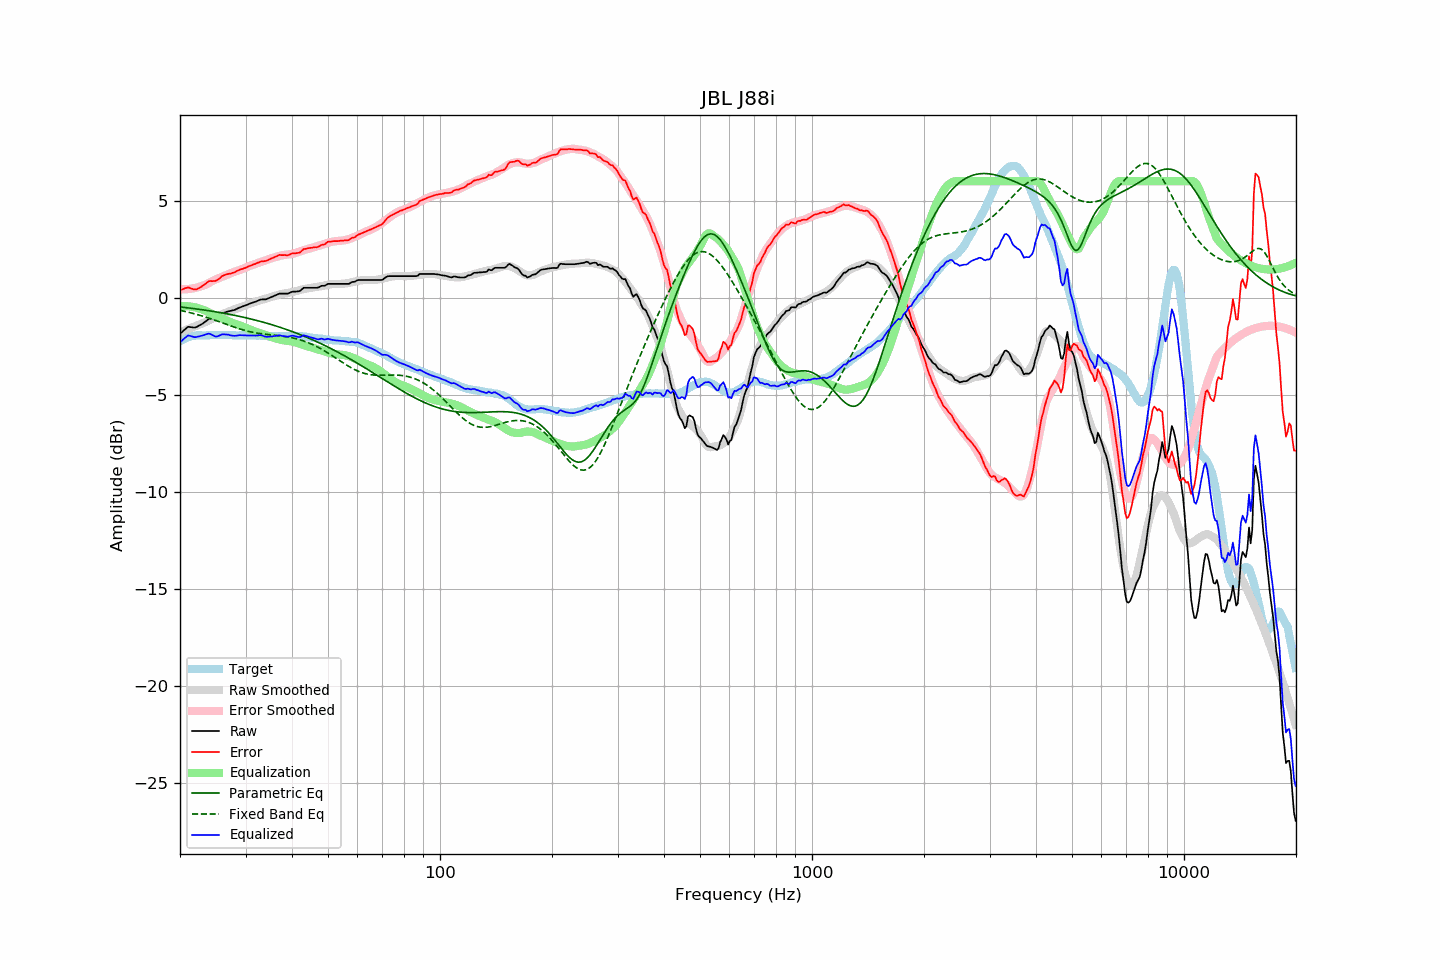

Data behind this chart, as committed beside it:
frequency, raw, error, smoothed, error_smoothed, equalization, parametric_eq, fixed_band_eq, equalized_raw, equalized_smoothed, target
20.00, -1.86, 0.39, -1.78, 0.45, -0.45, -0.48, -0.65, -2.30, -2.22, -2.25
20.20, -1.79, 0.41, -1.74, 0.44, -0.44, -0.49, -0.67, -2.23, -2.18, -2.20
20.40, -1.71, 0.44, -1.71, 0.44, -0.44, -0.50, -0.69, -2.15, -2.15, -2.15
20.61, -1.64, 0.48, -1.68, 0.44, -0.44, -0.50, -0.71, -2.08, -2.12, -2.12
20.81, -1.57, 0.50, -1.65, 0.44, -0.44, -0.51, -0.73, -2.01, -2.09, -2.07
21.02, -1.50, 0.53, -1.61, 0.44, -0.44, -0.52, -0.75, -1.94, -2.06, -2.03
21.23, -1.51, 0.50, -1.58, 0.45, -0.45, -0.53, -0.77, -1.96, -2.03, -2.01
21.44, -1.52, 0.47, -1.55, 0.46, -0.46, -0.55, -0.79, -1.98, -2.01, -1.99
21.66, -1.53, 0.44, -1.51, 0.48, -0.48, -0.56, -0.81, -2.00, -1.99, -1.97
21.87, -1.54, 0.42, -1.48, 0.49, -0.49, -0.57, -0.83, -2.03, -1.97, -1.96
22.09, -1.52, 0.42, -1.45, 0.51, -0.51, -0.58, -0.85, -2.03, -1.96, -1.94
22.31, -1.48, 0.45, -1.41, 0.53, -0.53, -0.59, -0.87, -2.01, -1.94, -1.93
22.54, -1.43, 0.50, -1.38, 0.56, -0.56, -0.60, -0.90, -1.99, -1.94, -1.93
22.76, -1.39, 0.55, -1.35, 0.58, -0.58, -0.61, -0.92, -1.97, -1.93, -1.93
22.99, -1.34, 0.60, -1.32, 0.61, -0.61, -0.62, -0.95, -1.95, -1.93, -1.94
23.22, -1.28, 0.67, -1.29, 0.64, -0.64, -0.64, -0.97, -1.92, -1.93, -1.94
23.45, -1.22, 0.73, -1.26, 0.67, -0.67, -0.65, -1.00, -1.89, -1.93, -1.95
23.69, -1.15, 0.79, -1.21, 0.72, -0.72, -0.66, -1.03, -1.87, -1.93, -1.94
23.92, -1.09, 0.85, -1.17, 0.76, -0.76, -0.67, -1.05, -1.85, -1.93, -1.94
24.16, -1.07, 0.86, -1.12, 0.81, -0.81, -0.69, -1.08, -1.88, -1.93, -1.93
24.40, -1.07, 0.85, -1.08, 0.85, -0.85, -0.70, -1.11, -1.92, -1.93, -1.92
24.65, -1.07, 0.86, -1.04, 0.89, -0.89, -0.71, -1.14, -1.96, -1.93, -1.93
24.89, -1.07, 0.86, -1.00, 0.93, -0.93, -0.73, -1.17, -2.00, -1.93, -1.93
25.14, -1.03, 0.90, -0.96, 0.97, -0.97, -0.74, -1.19, -2.00, -1.93, -1.93
25.39, -0.97, 0.95, -0.92, 1.00, -1.00, -0.75, -1.22, -1.97, -1.92, -1.92
25.65, -0.90, 1.02, -0.89, 1.03, -1.03, -0.77, -1.25, -1.93, -1.92, -1.92
25.91, -0.83, 1.10, -0.86, 1.06, -1.06, -0.78, -1.28, -1.89, -1.92, -1.93
26.16, -0.79, 1.14, -0.83, 1.09, -1.09, -0.80, -1.31, -1.88, -1.92, -1.93
26.43, -0.76, 1.17, -0.80, 1.13, -1.13, -0.81, -1.34, -1.89, -1.93, -1.93
26.69, -0.73, 1.20, -0.76, 1.16, -1.16, -0.83, -1.37, -1.89, -1.93, -1.93
26.96, -0.70, 1.22, -0.73, 1.20, -1.20, -0.84, -1.40, -1.90, -1.93, -1.92
27.23, -0.69, 1.23, -0.69, 1.24, -1.24, -0.86, -1.43, -1.93, -1.93, -1.92
27.50, -0.67, 1.25, -0.66, 1.28, -1.28, -0.88, -1.46, -1.95, -1.93, -1.92
27.77, -0.65, 1.29, -0.62, 1.31, -1.31, -0.89, -1.49, -1.96, -1.93, -1.93
28.05, -0.63, 1.31, -0.60, 1.34, -1.34, -0.91, -1.52, -1.97, -1.93, -1.94
28.33, -0.59, 1.36, -0.57, 1.37, -1.37, -0.93, -1.55, -1.95, -1.94, -1.95
28.62, -0.55, 1.40, -0.54, 1.39, -1.39, -0.94, -1.58, -1.94, -1.94, -1.95
28.90, -0.51, 1.43, -0.52, 1.42, -1.42, -0.96, -1.60, -1.93, -1.94, -1.94
29.19, -0.48, 1.47, -0.49, 1.45, -1.45, -0.98, -1.63, -1.93, -1.94, -1.95
29.48, -0.45, 1.48, -0.46, 1.48, -1.48, -1.00, -1.65, -1.93, -1.94, -1.93
29.78, -0.42, 1.52, -0.42, 1.52, -1.52, -1.02, -1.68, -1.94, -1.94, -1.94
30.08, -0.39, 1.54, -0.39, 1.55, -1.55, -1.04, -1.70, -1.94, -1.94, -1.93
30.38, -0.36, 1.58, -0.35, 1.59, -1.59, -1.06, -1.72, -1.95, -1.94, -1.94
30.68, -0.32, 1.62, -0.32, 1.63, -1.63, -1.07, -1.74, -1.94, -1.94, -1.94
30.99, -0.29, 1.66, -0.29, 1.66, -1.66, -1.09, -1.76, -1.95, -1.94, -1.94
31.30, -0.26, 1.69, -0.26, 1.69, -1.69, -1.12, -1.78, -1.95, -1.95, -1.95
31.61, -0.23, 1.72, -0.23, 1.72, -1.72, -1.14, -1.79, -1.94, -1.95, -1.95
31.93, -0.21, 1.74, -0.21, 1.74, -1.74, -1.16, -1.81, -1.95, -1.95, -1.95
32.24, -0.17, 1.79, -0.18, 1.77, -1.77, -1.18, -1.82, -1.94, -1.95, -1.96
32.57, -0.14, 1.81, -0.16, 1.80, -1.80, -1.20, -1.84, -1.94, -1.96, -1.95
32.89, -0.10, 1.85, -0.13, 1.83, -1.83, -1.22, -1.85, -1.93, -1.96, -1.95
33.22, -0.09, 1.87, -0.11, 1.85, -1.85, -1.24, -1.86, -1.94, -1.96, -1.96
33.55, -0.09, 1.88, -0.08, 1.88, -1.88, -1.27, -1.87, -1.97, -1.97, -1.97
33.89, -0.09, 1.89, -0.06, 1.91, -1.91, -1.29, -1.88, -2.00, -1.97, -1.98
34.23, -0.07, 1.90, -0.03, 1.94, -1.94, -1.31, -1.89, -2.01, -1.97, -1.97
34.57, -0.03, 1.95, -0.00, 1.98, -1.98, -1.34, -1.90, -2.01, -1.98, -1.98
34.92, 0.00, 1.98, 0.03, 2.01, -2.01, -1.36, -1.91, -2.01, -1.98, -1.98
35.27, 0.04, 2.03, 0.05, 2.03, -2.03, -1.39, -1.92, -1.99, -1.98, -1.98
35.62, 0.07, 2.06, 0.07, 2.06, -2.06, -1.41, -1.92, -1.99, -1.98, -1.99
35.97, 0.11, 2.10, 0.10, 2.08, -2.08, -1.44, -1.93, -1.97, -1.99, -1.99
... 635 more rows
